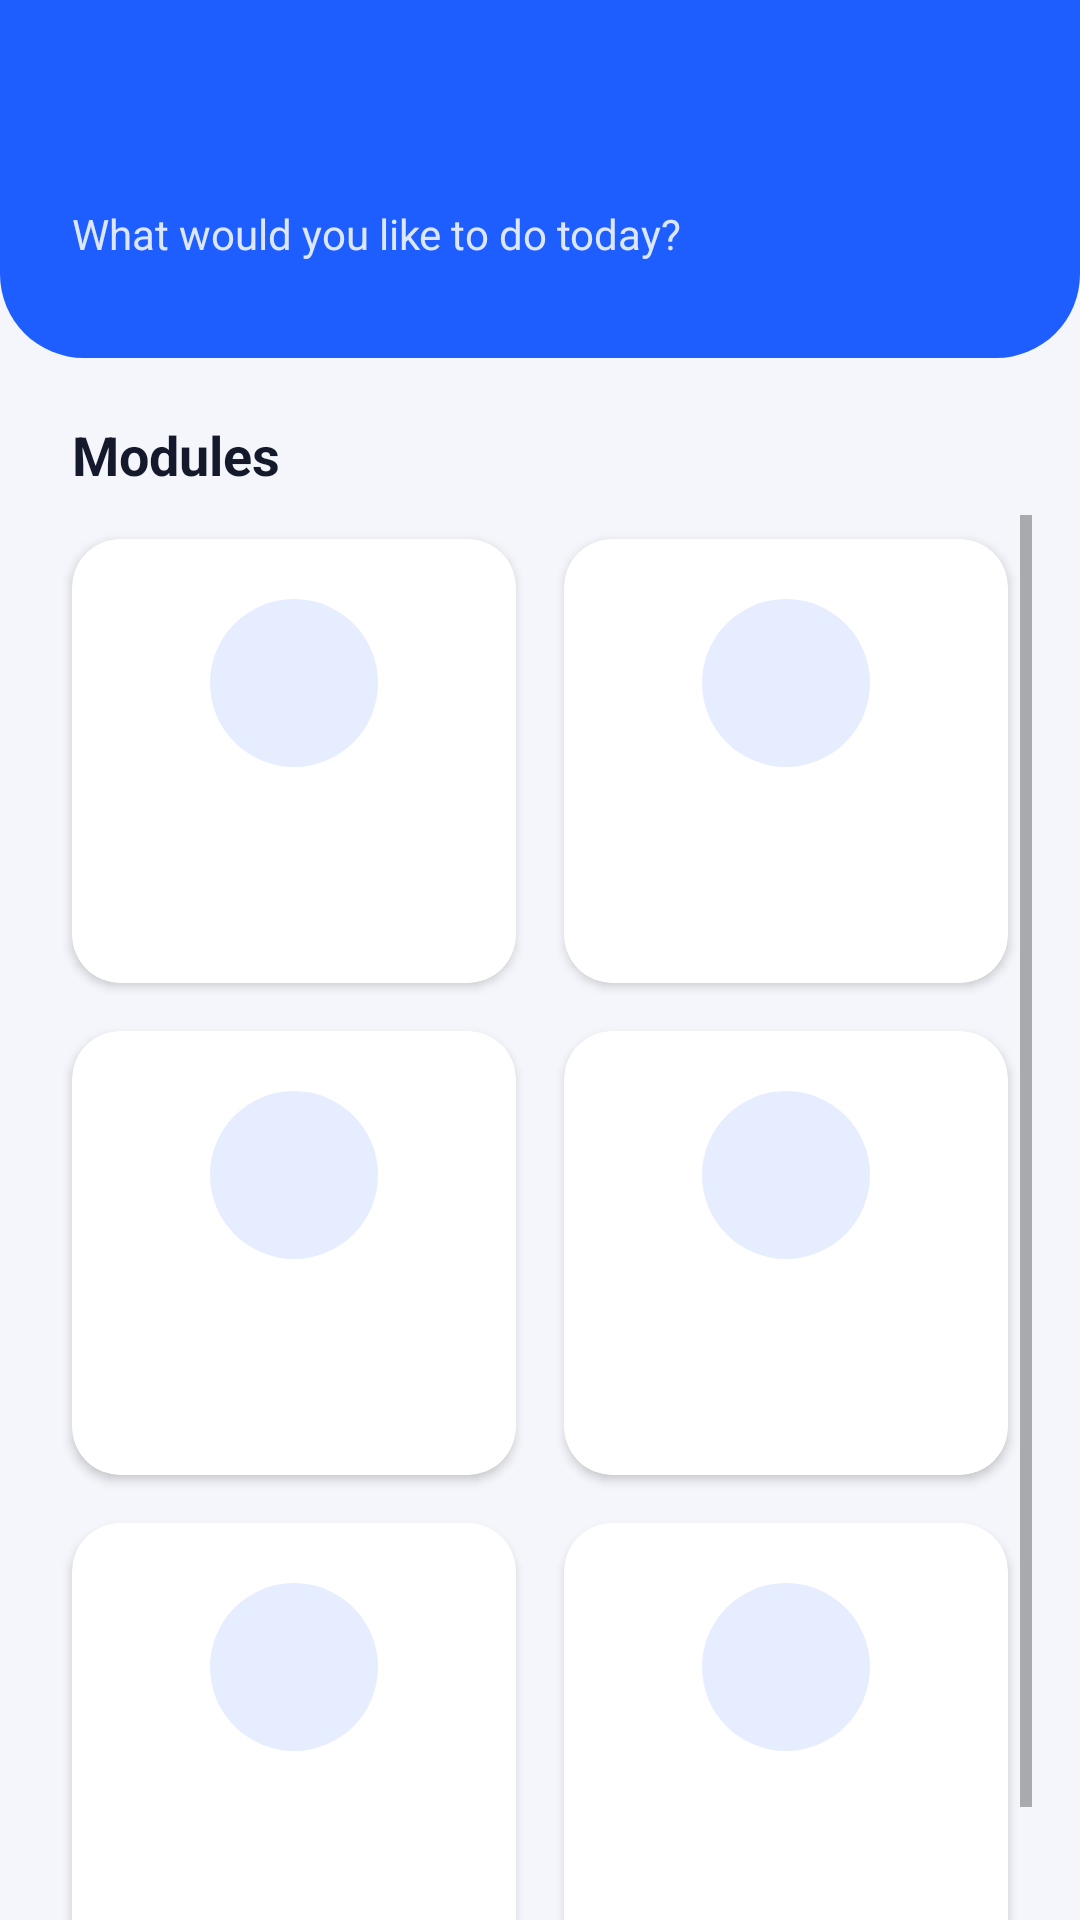

Android layout source for this screen:
<!-- AndroidManifest.xml: application theme Theme.CampusCompanion -->
<!-- res/layout/activity_dashboard.xml -->
<?xml version="1.0" encoding="utf-8"?>
<androidx.constraintlayout.widget.ConstraintLayout xmlns:android="http://schemas.android.com/apk/res/android"
    xmlns:app="http://schemas.android.com/apk/res-auto"
    android:layout_width="match_parent"
    android:layout_height="match_parent">

    
    <LinearLayout
        android:id="@+id/header"
        android:layout_width="0dp"
        android:layout_height="wrap_content"
        android:background="@drawable/bg_header"
        android:gravity="center_vertical"
        android:orientation="horizontal"
        android:paddingStart="@dimen/screen_padding"
        android:paddingTop="32dp"
        android:paddingEnd="@dimen/screen_padding"
        android:paddingBottom="32dp"
        app:layout_constraintEnd_toEndOf="parent"
        app:layout_constraintStart_toStartOf="parent"
        app:layout_constraintTop_toTopOf="parent">

        <LinearLayout
            android:layout_width="0dp"
            android:layout_height="wrap_content"
            android:layout_weight="1"
            android:orientation="vertical">

            <TextView
                android:id="@+id/tvGreeting"
                android:layout_width="wrap_content"
                android:layout_height="wrap_content"
                android:textColor="@color/brand_on_primary"
                android:textSize="24sp"
                android:textStyle="bold" />

            <TextView
                android:layout_width="wrap_content"
                android:layout_height="wrap_content"
                android:layout_marginTop="4dp"
                android:alpha="0.85"
                android:text="@string/dashboard_subtitle"
                android:textColor="@color/brand_on_primary"
                android:textSize="14sp" />
        </LinearLayout>

        <ImageView
            android:id="@+id/ivProfile"
            android:layout_width="48dp"
            android:layout_height="48dp"
            android:background="@drawable/bg_avatar_header"
            android:clickable="true"
            android:contentDescription="@string/cd_open_profile"
            android:focusable="true"
            android:padding="10dp"
            android:src="@drawable/ic_person"
            app:tint="@color/brand_primary" />
    </LinearLayout>

    <TextView
        android:id="@+id/tvModulesHeading"
        android:layout_width="wrap_content"
        android:layout_height="wrap_content"
        android:layout_marginStart="@dimen/screen_padding"
        android:layout_marginTop="20dp"
        android:text="@string/modules_heading"
        android:textColor="@color/text_primary"
        android:textSize="18sp"
        android:textStyle="bold"
        app:layout_constraintStart_toStartOf="parent"
        app:layout_constraintTop_toBottomOf="@id/header" />

    <ScrollView
        android:layout_width="0dp"
        android:layout_height="0dp"
        android:layout_marginTop="8dp"
        android:clipToPadding="false"
        android:paddingStart="16dp"
        android:paddingEnd="16dp"
        android:paddingBottom="16dp"
        app:layout_constraintBottom_toBottomOf="parent"
        app:layout_constraintEnd_toEndOf="parent"
        app:layout_constraintStart_toStartOf="parent"
        app:layout_constraintTop_toBottomOf="@id/tvModulesHeading">

        
        <GridLayout
            android:id="@+id/gridModules"
            android:layout_width="match_parent"
            android:layout_height="wrap_content"
            android:columnCount="2"
            android:orientation="horizontal">

            <include
                android:id="@+id/cardTimetable"
                layout="@layout/item_module"
                android:layout_width="0dp"
                android:layout_height="wrap_content"
                android:layout_columnWeight="1"
                android:layout_margin="8dp" />

            <include
                android:id="@+id/cardAssignments"
                layout="@layout/item_module"
                android:layout_width="0dp"
                android:layout_height="wrap_content"
                android:layout_columnWeight="1"
                android:layout_margin="8dp" />

            <include
                android:id="@+id/cardAttendance"
                layout="@layout/item_module"
                android:layout_width="0dp"
                android:layout_height="wrap_content"
                android:layout_columnWeight="1"
                android:layout_margin="8dp" />

            <include
                android:id="@+id/cardResults"
                layout="@layout/item_module"
                android:layout_width="0dp"
                android:layout_height="wrap_content"
                android:layout_columnWeight="1"
                android:layout_margin="8dp" />

            <include
                android:id="@+id/cardNotices"
                layout="@layout/item_module"
                android:layout_width="0dp"
                android:layout_height="wrap_content"
                android:layout_columnWeight="1"
                android:layout_margin="8dp" />

            <include
                android:id="@+id/cardProfile"
                layout="@layout/item_module"
                android:layout_width="0dp"
                android:layout_height="wrap_content"
                android:layout_columnWeight="1"
                android:layout_margin="8dp" />

        </GridLayout>
    </ScrollView>

</androidx.constraintlayout.widget.ConstraintLayout>
<!-- res/layout/item_module.xml (included above) -->
<?xml version="1.0" encoding="utf-8"?>
<com.google.android.material.card.MaterialCardView xmlns:android="http://schemas.android.com/apk/res/android"
    xmlns:app="http://schemas.android.com/apk/res-auto"
    android:layout_width="match_parent"
    android:layout_height="wrap_content"
    android:clickable="true"
    android:focusable="true"
    app:cardBackgroundColor="@color/surface"
    app:cardCornerRadius="@dimen/corner_radius"
    app:cardElevation="2dp"
    app:strokeWidth="0dp">

    <LinearLayout
        android:layout_width="match_parent"
        android:layout_height="wrap_content"
        android:gravity="center_horizontal"
        android:orientation="vertical"
        android:padding="20dp">

        <ImageView
            android:id="@+id/ivModuleIcon"
            android:layout_width="56dp"
            android:layout_height="56dp"
            android:background="@drawable/bg_icon_tile"
            android:importantForAccessibility="no"
            android:padding="14dp"
            app:tint="@color/brand_primary" />

        <TextView
            android:id="@+id/tvModuleTitle"
            android:layout_width="wrap_content"
            android:layout_height="wrap_content"
            android:layout_marginTop="12dp"
            android:textColor="@color/text_primary"
            android:textSize="16sp"
            android:textStyle="bold" />

        <TextView
            android:id="@+id/tvModuleDesc"
            android:layout_width="wrap_content"
            android:layout_height="wrap_content"
            android:layout_marginTop="2dp"
            android:gravity="center"
            android:textColor="@color/text_secondary"
            android:textSize="12sp" />
    </LinearLayout>

</com.google.android.material.card.MaterialCardView>
<!-- resources referenced by this layout -->
<resources>
  <color name="brand_on_primary">#FFFFFF</color>
  <color name="brand_primary">#1E5EFF</color>
  <color name="surface">#FFFFFF</color>
  <color name="text_primary">#141A2B</color>
  <color name="text_secondary">#5B6478</color>
  <dimen name="corner_radius">16dp</dimen>
  <dimen name="screen_padding">24dp</dimen>
  <!-- drawable bg_header (drawable) -->
  <?xml version="1.0" encoding="utf-8"?>
  <shape xmlns:android="http://schemas.android.com/apk/res/android"
      android:shape="rectangle">
      <solid android:color="@color/brand_primary" />
      <corners
          android:bottomLeftRadius="28dp"
          android:bottomRightRadius="28dp" />
  </shape>
  <!-- drawable bg_icon_tile (drawable) -->
  <?xml version="1.0" encoding="utf-8"?>
  <shape xmlns:android="http://schemas.android.com/apk/res/android"
      android:shape="oval">
      <solid android:color="@color/icon_tile_bg" />
  </shape>
  <string name="cd_open_profile">Open profile</string>
  <string name="dashboard_subtitle">What would you like to do today?</string>
  <string name="modules_heading">Modules</string>
  <style name="Theme.CampusCompanion" parent="Theme.MaterialComponents.DayNight.NoActionBar">
          <item name="colorPrimary">@color/brand_primary</item>
          <item name="colorPrimaryVariant">@color/brand_primary_dark</item>
          <item name="colorOnPrimary">@color/brand_on_primary</item>
          <item name="colorSecondary">@color/brand_secondary</item>
          <item name="colorOnSecondary">@color/brand_on_secondary</item>
          <item name="colorSurface">@color/surface</item>
          <item name="colorOnSurface">@color/text_primary</item>
          <item name="colorError">@color/error</item>
          <item name="android:colorBackground">@color/screen_bg</item>
          <item name="android:windowBackground">@color/screen_bg</item>
          <item name="android:statusBarColor">@color/screen_bg</item>
          <item name="android:windowLightStatusBar">@bool/light_status_bar</item>
          <item name="android:navigationBarColor">@color/screen_bg</item>
      </style>
  <color name="icon_tile_bg">#E6EDFF</color>
  <color name="brand_primary_dark">#1546C8</color>
  <color name="brand_secondary">#FF8A3D</color>
  <color name="brand_on_secondary">#1A1A1A</color>
  <color name="error">#D93025</color>
  <color name="screen_bg">#F4F6FB</color>
</resources>
